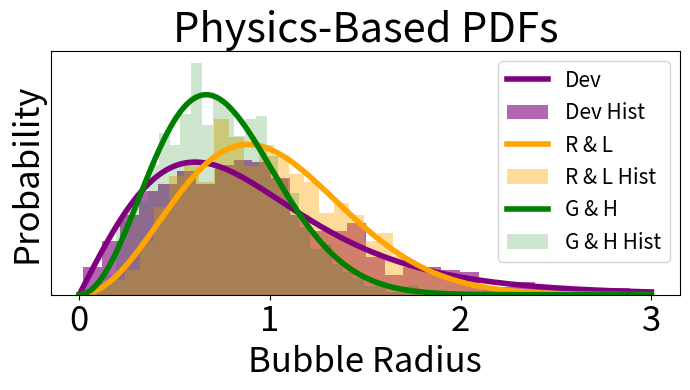

Write the Python code that produced this figure.
import numpy as np
import matplotlib.pyplot as plt
from scipy.integrate import quad
from scipy.interpolate import interp1d

# Normalizing function for PDFs
def normalize_pdf(pdf, range):
    integral, _ = quad(pdf, *range)
    return lambda x: pdf(x) / integral

# Unnormalized PDFs
def p1_unnormalized(r):
    return 2.082 * r / (1 + 0.387 * r**2)**4

def p2_unnormalized(r):
    return (32 / np.pi**2) * r**2 * np.exp(-(4 / np.pi) * r**2)

def p3_unnormalized(x):
    return (16 / np.pi) * x**2 * np.exp(-np.sqrt(16 / np.pi) * x**2)

# Normalized PDFs
p1 = normalize_pdf(p1_unnormalized, (0, np.inf))
p2 = normalize_pdf(p2_unnormalized, (0, np.inf))
p3 = normalize_pdf(p3_unnormalized, (0, np.inf))

# Calculate the cumulative distribution function (CDF)
def calculate_cdf(pdf, x_values):
    cdf_values = np.array([quad(pdf, 0, x)[0] for x in x_values])
    cdf_values /= cdf_values[-1]  # Normalize to [0, 1]
    return cdf_values

# Generate random samples using inverse transform sampling
def inverse_transform_sampling(pdf, x_values, n_samples):
    cdf_values = calculate_cdf(pdf, x_values)
    inverse_cdf = interp1d(cdf_values, x_values, kind='linear', fill_value='extrapolate')
    u = np.random.rand(n_samples)
    return inverse_cdf(u)

# Parameters
num_samples = 1000
x_values = np.linspace(0, 3, num_samples)

# Plot setup
fig, ax1 = plt.subplots(figsize=(7, 4))
colors = ['purple', 'orange', 'green']  # Distinguishable colors
titles = ['Dev', 'R & L', 'G & H']
pdfs = [p1, p2, p3]
alpha = 0.8
for i, (pdf, title, color) in enumerate(zip(pdfs, titles, colors), 1):
    alpha -= 0.2
    # Generate random samples
    random_numbers = inverse_transform_sampling(pdf, x_values, num_samples)

    # Plot normalized PDF
    ax1.plot(x_values, pdf(x_values), label=title, color=color, linewidth=4)

    # Plot histogram
    plt.hist(random_numbers, bins=30, density=True, alpha=alpha, color=color, label=f'{title} Hist')

# Finalize plot
ax1.set_xlabel('Bubble Radius', fontsize=25)
ax1.set_ylabel('Probability', fontsize=25)
ax1.tick_params('both', labelsize=25)
ax1.set_yticks([])
plt.title('Physics-Based PDFs', fontsize=30)
plt.legend(fontsize=15)
plt.tight_layout()
plt.show()
